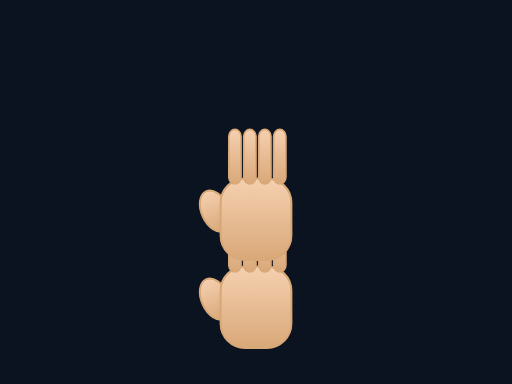
t = 0.00 s
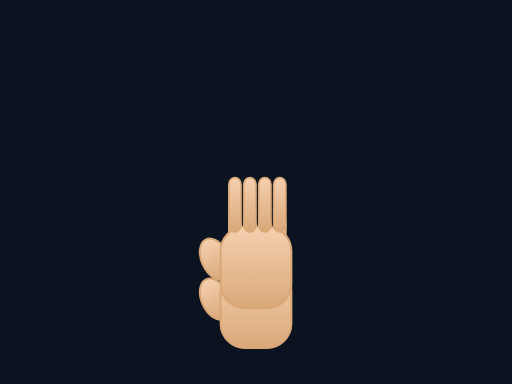
t = 0.19 s
t = 0.31 s: frame unchanged from t = 0.19 s, image omitted
t = 0.50 s: frame unchanged from t = 0.00 s, image omitted
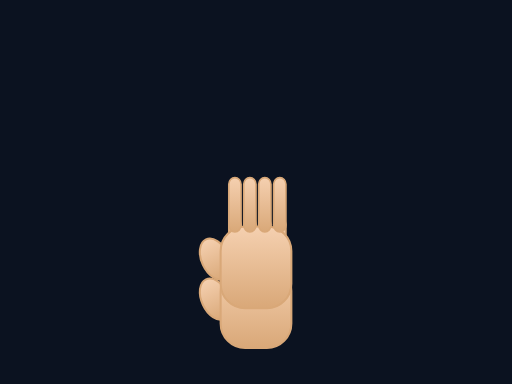
t = 0.69 s
t = 0.81 s: frame unchanged from t = 0.69 s, image omitted

The animated SVG that drew these frames (rendered in a browser with its animation timeline set to each time). Animation: 1 SMIL element (animateTransform=1); one cycle of 1.00 s, repeats indefinitely.

<svg xmlns="http://www.w3.org/2000/svg" viewBox="0 0 320 240" width="100%" height="100%" preserveAspectRatio="xMidYMid meet">
<defs>
  <linearGradient id="skinG" x1="0" x2="0" y1="0" y2="1">
    <stop offset="0" stop-color="#f5d0b0"/>
    <stop offset="1" stop-color="#d9a878"/>
  </linearGradient>
  
</defs>
<rect width="100%" height="100%" fill="#0b1220"/>

<g transform="translate(160 150)">
  <g transform="translate(0 25)">
    <g transform="rotate(0) scale(0.85)"><ellipse cx="-30" cy="14" rx="10" ry="16" fill="url(#skinG)" stroke="#d9a878" stroke-width="1.5" transform="rotate(-25 -30 14)"/><rect x="-26" y="-10" width="52" height="60" rx="18" fill="url(#skinG)" stroke="#d9a878" stroke-width="1.5"/><rect x="-20" y="-46" width="9" height="40" rx="5" fill="url(#skinG)" stroke="#d9a878" stroke-width="1.2"/><rect x="-9" y="-46" width="9" height="40" rx="5" fill="url(#skinG)" stroke="#d9a878" stroke-width="1.2"/><rect x="2" y="-46" width="9" height="40" rx="5" fill="url(#skinG)" stroke="#d9a878" stroke-width="1.2"/><rect x="13" y="-46" width="9" height="40" rx="5" fill="url(#skinG)" stroke="#d9a878" stroke-width="1.2"/></g>
  </g>
  <g>
    <g transform="rotate(0) scale(0.85)"><ellipse cx="-30" cy="14" rx="10" ry="16" fill="url(#skinG)" stroke="#d9a878" stroke-width="1.5" transform="rotate(-25 -30 14)"/><rect x="-26" y="-10" width="52" height="60" rx="18" fill="url(#skinG)" stroke="#d9a878" stroke-width="1.5"/><rect x="-20" y="-46" width="9" height="40" rx="5" fill="url(#skinG)" stroke="#d9a878" stroke-width="1.2"/><rect x="-9" y="-46" width="9" height="40" rx="5" fill="url(#skinG)" stroke="#d9a878" stroke-width="1.2"/><rect x="2" y="-46" width="9" height="40" rx="5" fill="url(#skinG)" stroke="#d9a878" stroke-width="1.2"/><rect x="13" y="-46" width="9" height="40" rx="5" fill="url(#skinG)" stroke="#d9a878" stroke-width="1.2"/></g>
    <animateTransform attributeName="transform" type="translate"
      values="0,-30; 0,10; 0,-30; 0,10; 0,-30" dur="1s" repeatCount="indefinite"/>
  </g>
</g>

</svg>
